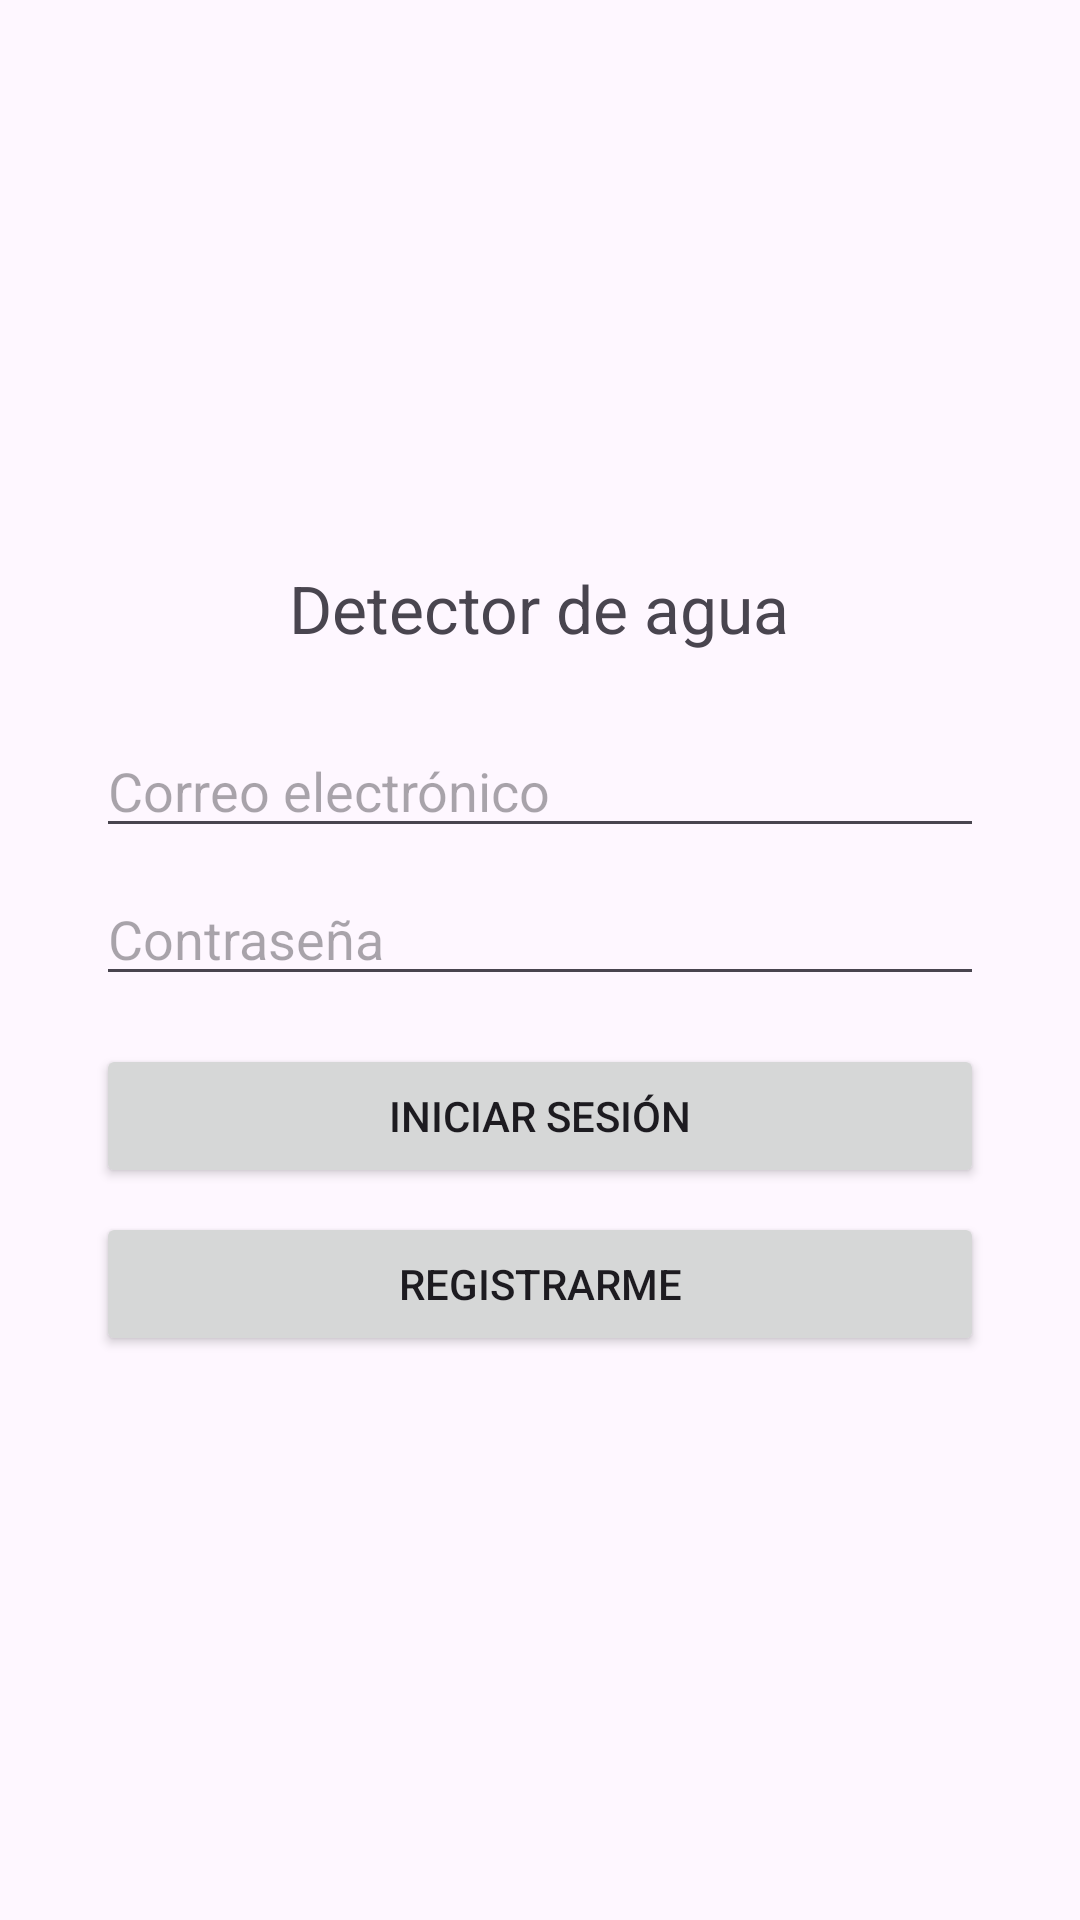

Reconstruct the res/layout file that produces this screen, plus the resources it refers to.
<!-- AndroidManifest.xml: application theme Theme.Medidor_Profundidad_Agua -->
<!-- res/layout/activity_login.xml -->
<?xml version="1.0" encoding="utf-8"?>
<LinearLayout xmlns:android="http://schemas.android.com/apk/res/android"
    android:layout_width="match_parent"
    android:layout_height="match_parent"
    android:orientation="vertical"
    android:gravity="center"
    android:padding="32dp">

    <TextView
        android:layout_width="wrap_content"
        android:layout_height="wrap_content"
        android:text="Detector de agua"
        android:textSize="22sp"
        android:layout_marginBottom="24dp" />

    <EditText
        android:id="@+id/etEmail"
        android:layout_width="match_parent"
        android:layout_height="wrap_content"
        android:hint="Correo electrónico"
        android:inputType="textEmailAddress" />

    <EditText
        android:id="@+id/etPassword"
        android:layout_width="match_parent"
        android:layout_height="wrap_content"
        android:hint="Contraseña"
        android:inputType="textPassword"
        android:layout_marginTop="8dp" />

    <Button
        android:id="@+id/btnLogin"
        android:layout_width="match_parent"
        android:layout_height="wrap_content"
        android:text="Iniciar sesión"
        android:layout_marginTop="16dp" />

    <Button
        android:id="@+id/btnRegistrar"
        android:layout_width="match_parent"
        android:layout_height="wrap_content"
        android:text="Registrarme"
        android:layout_marginTop="8dp" />

</LinearLayout>
<!-- resources referenced by this layout -->
<resources>
  <style name="Theme.Medidor_Profundidad_Agua" parent="Base.Theme.Medidor_Profundidad_Agua" />
  <style name="Base.Theme.Medidor_Profundidad_Agua" parent="Theme.Material3.DayNight.NoActionBar">
          
          
      </style>
</resources>
